Labelled photos from "data_chia", an image-classification folder in DAONGOCNAMM523100037/he-thong-phan-loai-san-pham. The possible labels are: ca phe, mi an lien, nuoc uong, thuc an.

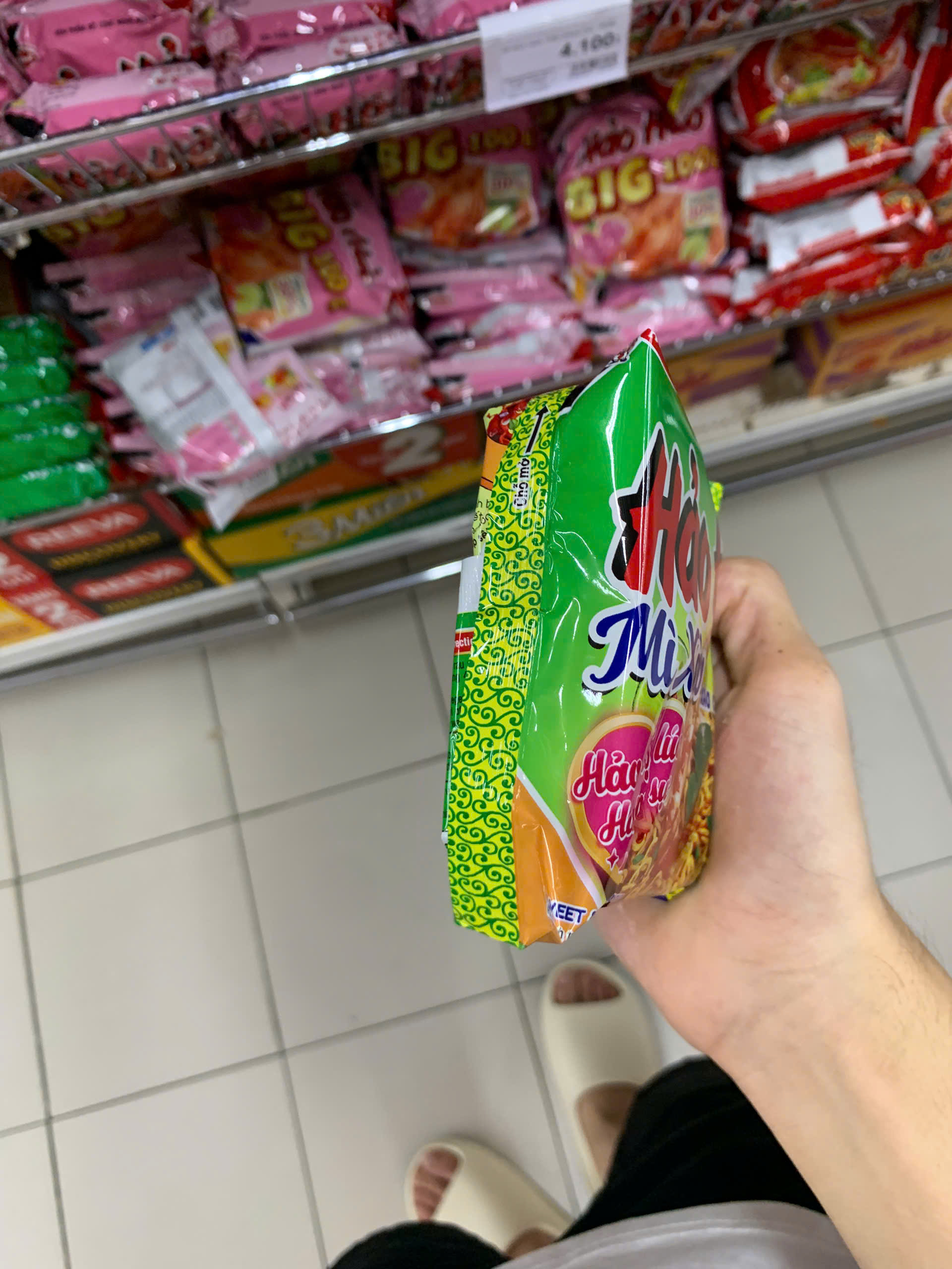
Label: mi an lien

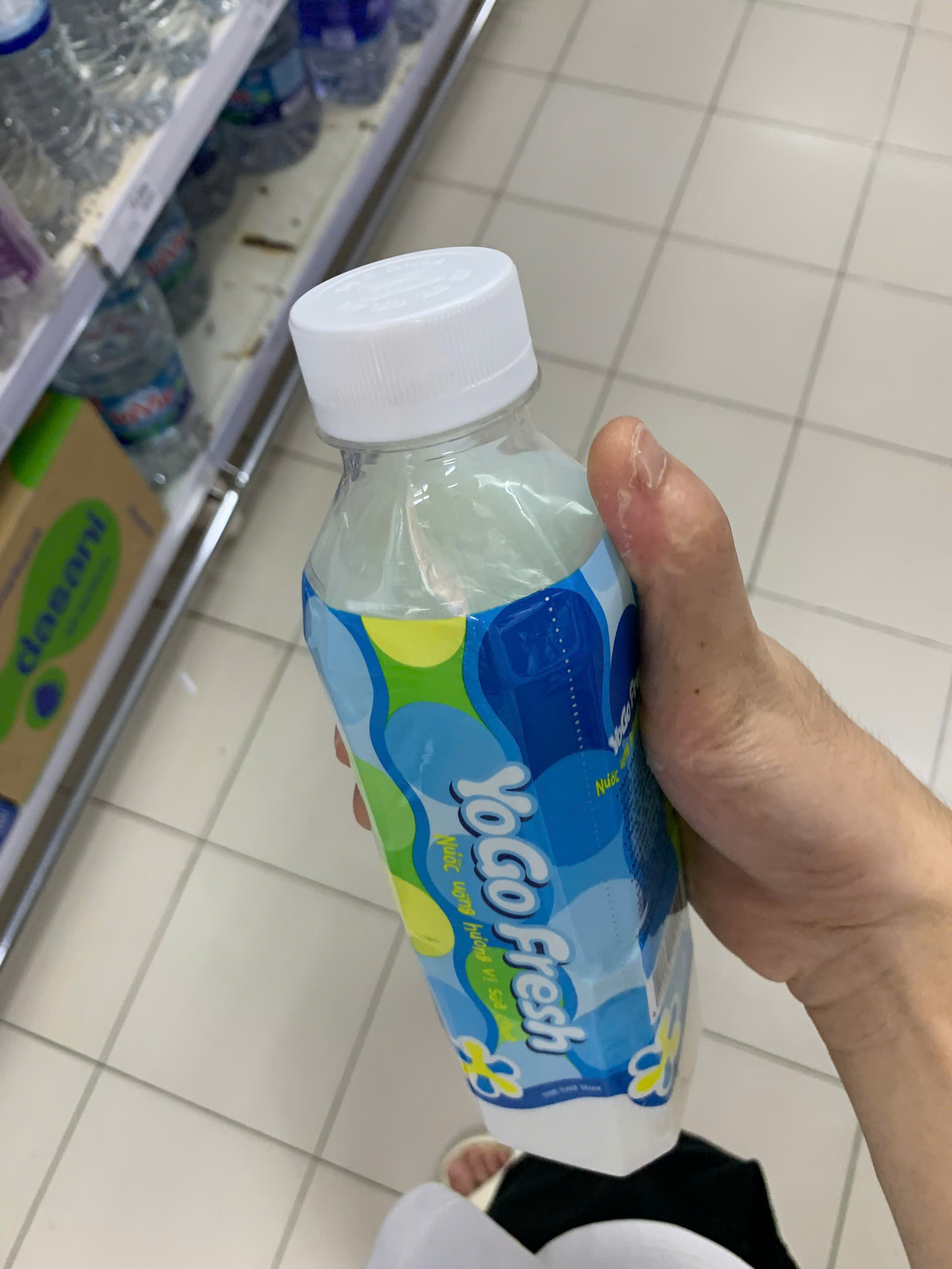
Label: nuoc uong

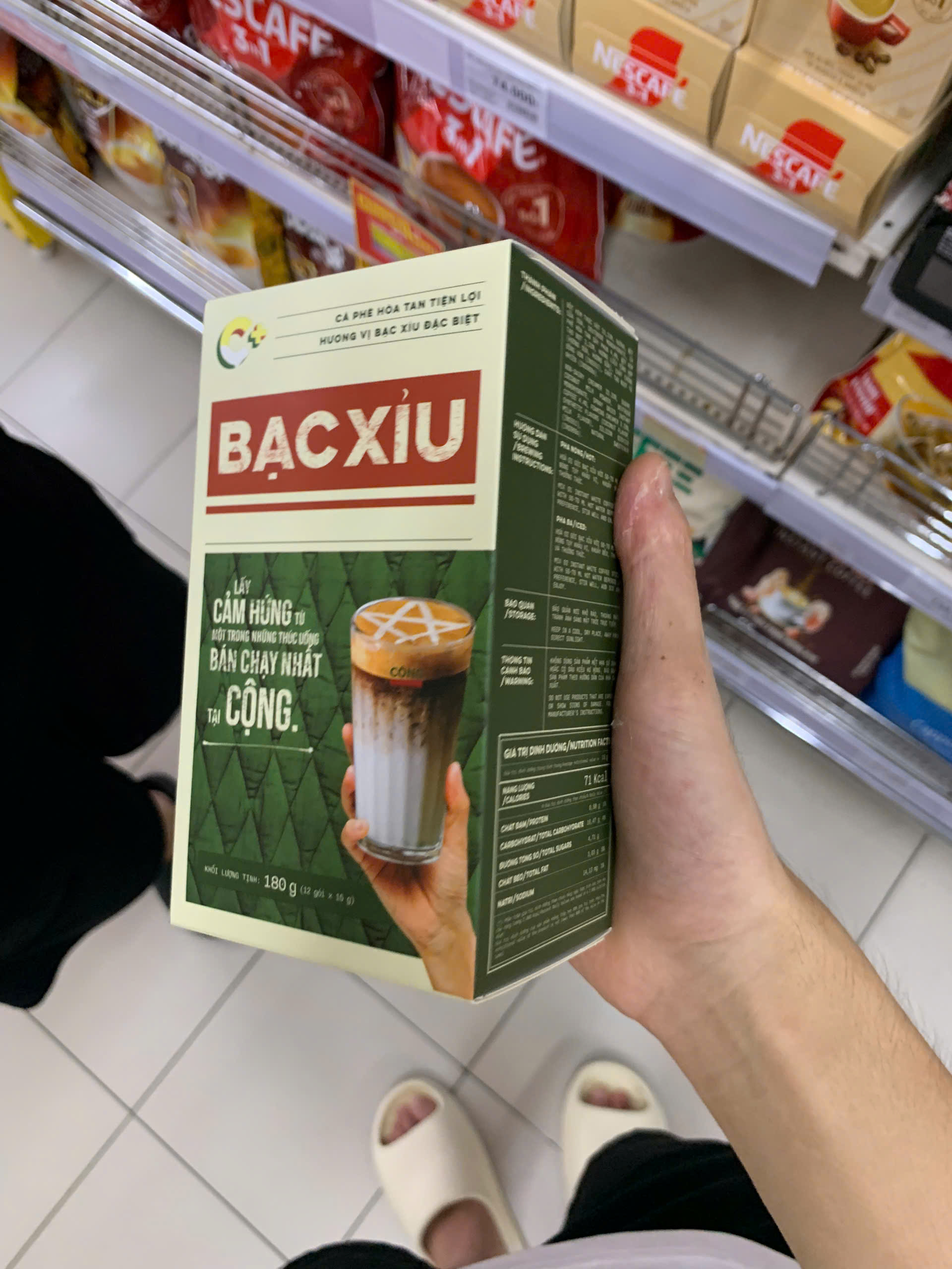
Label: ca phe

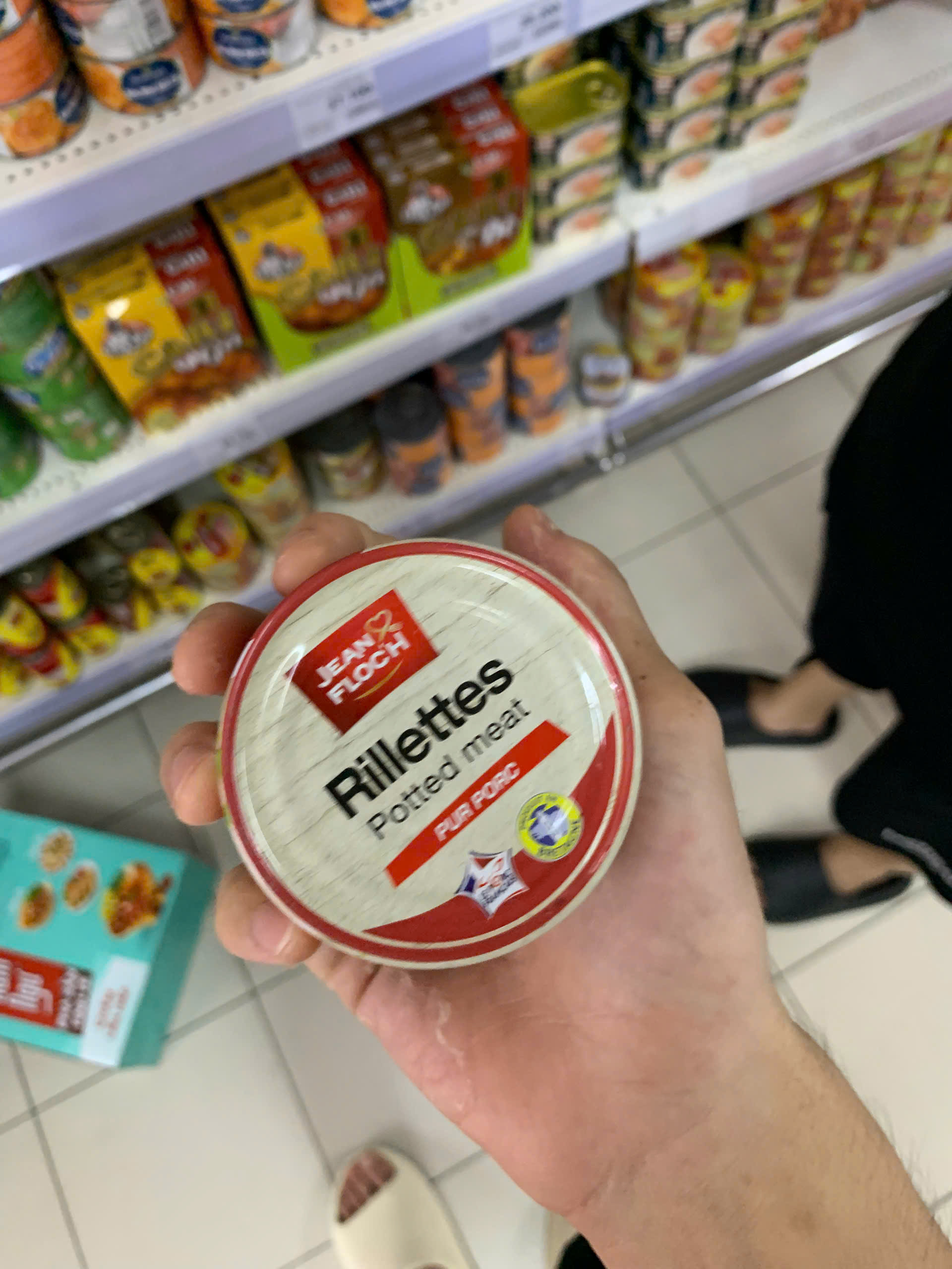
Label: thuc an

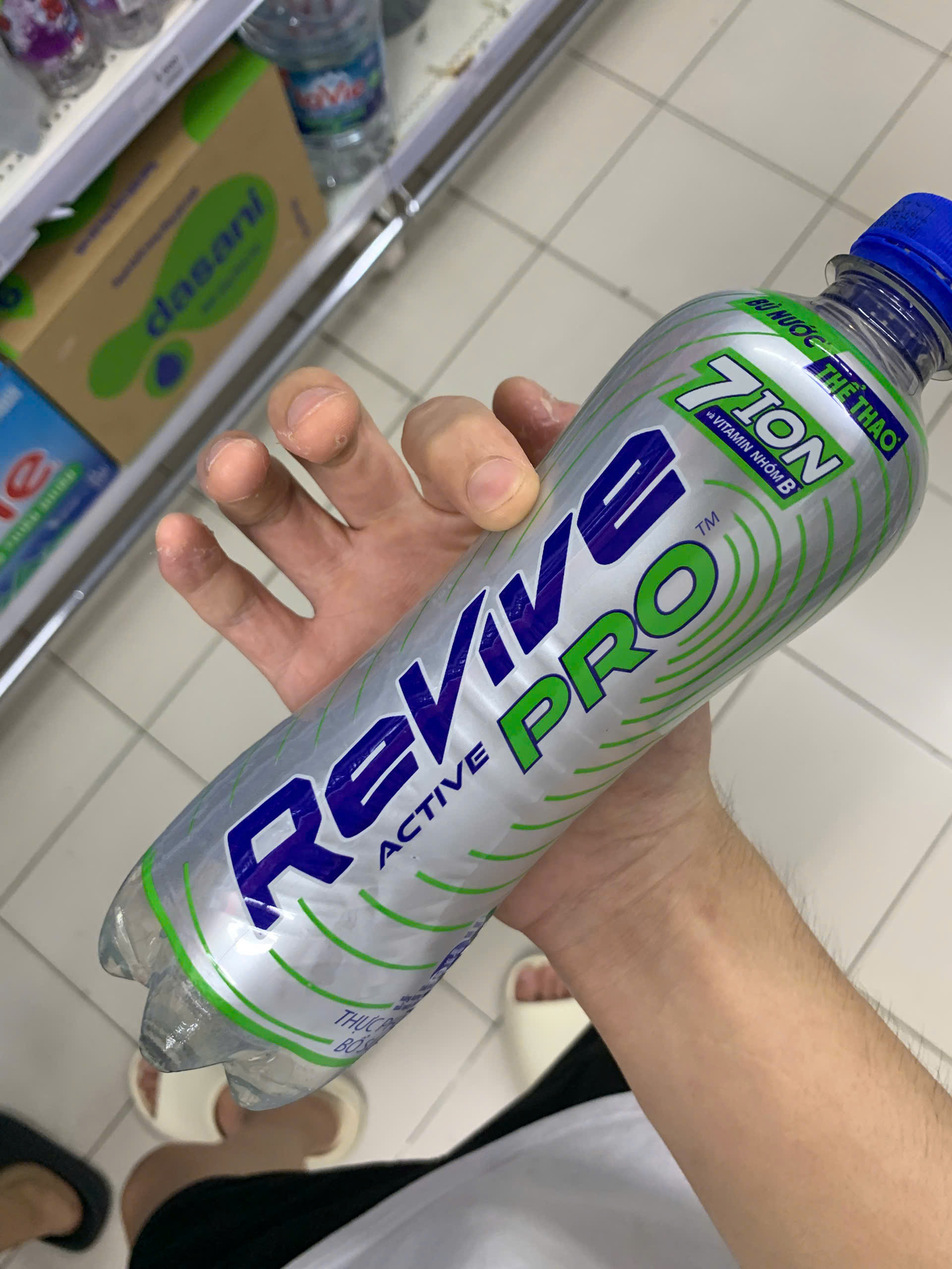
Label: nuoc uong

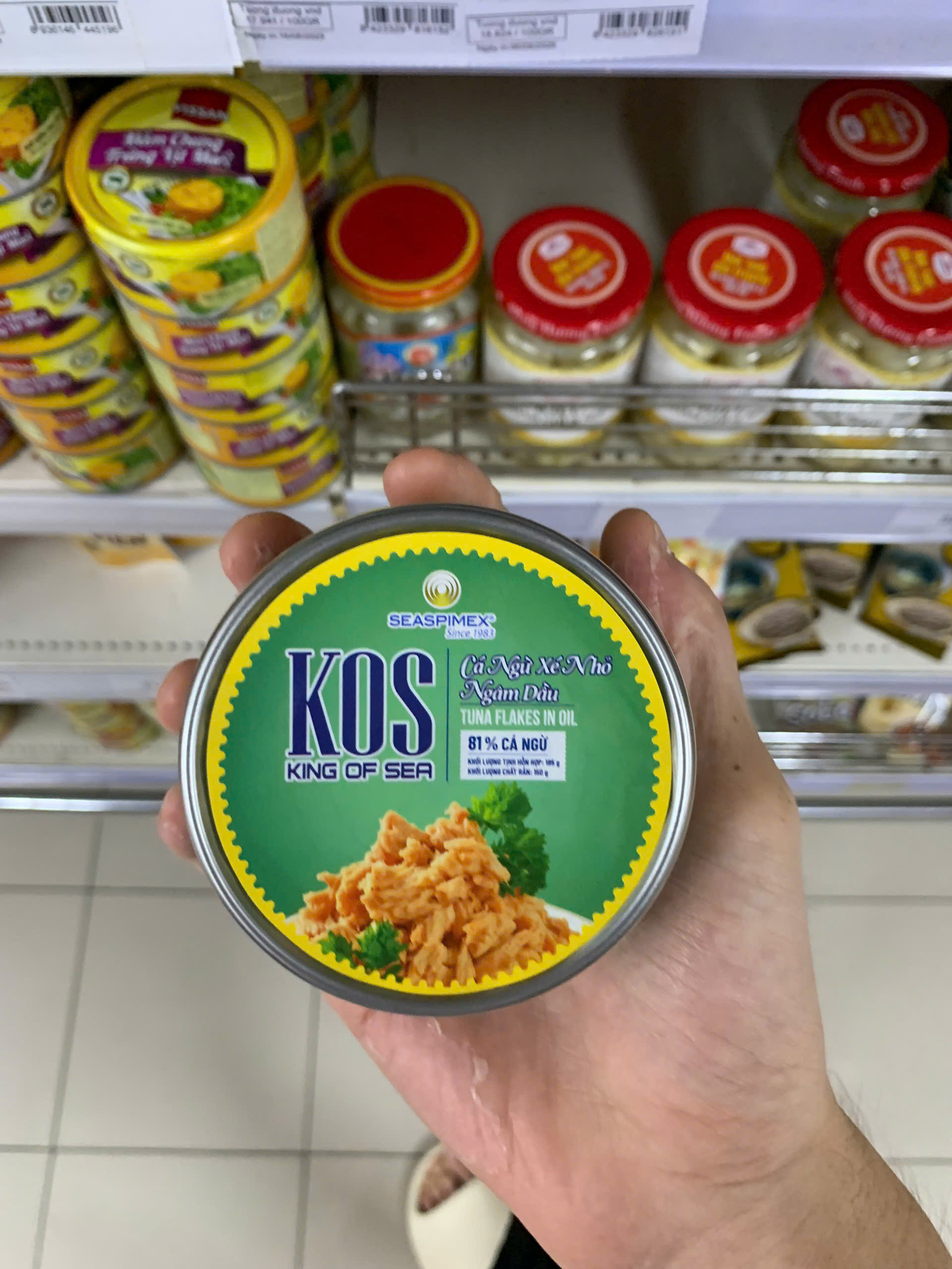
Label: thuc an
